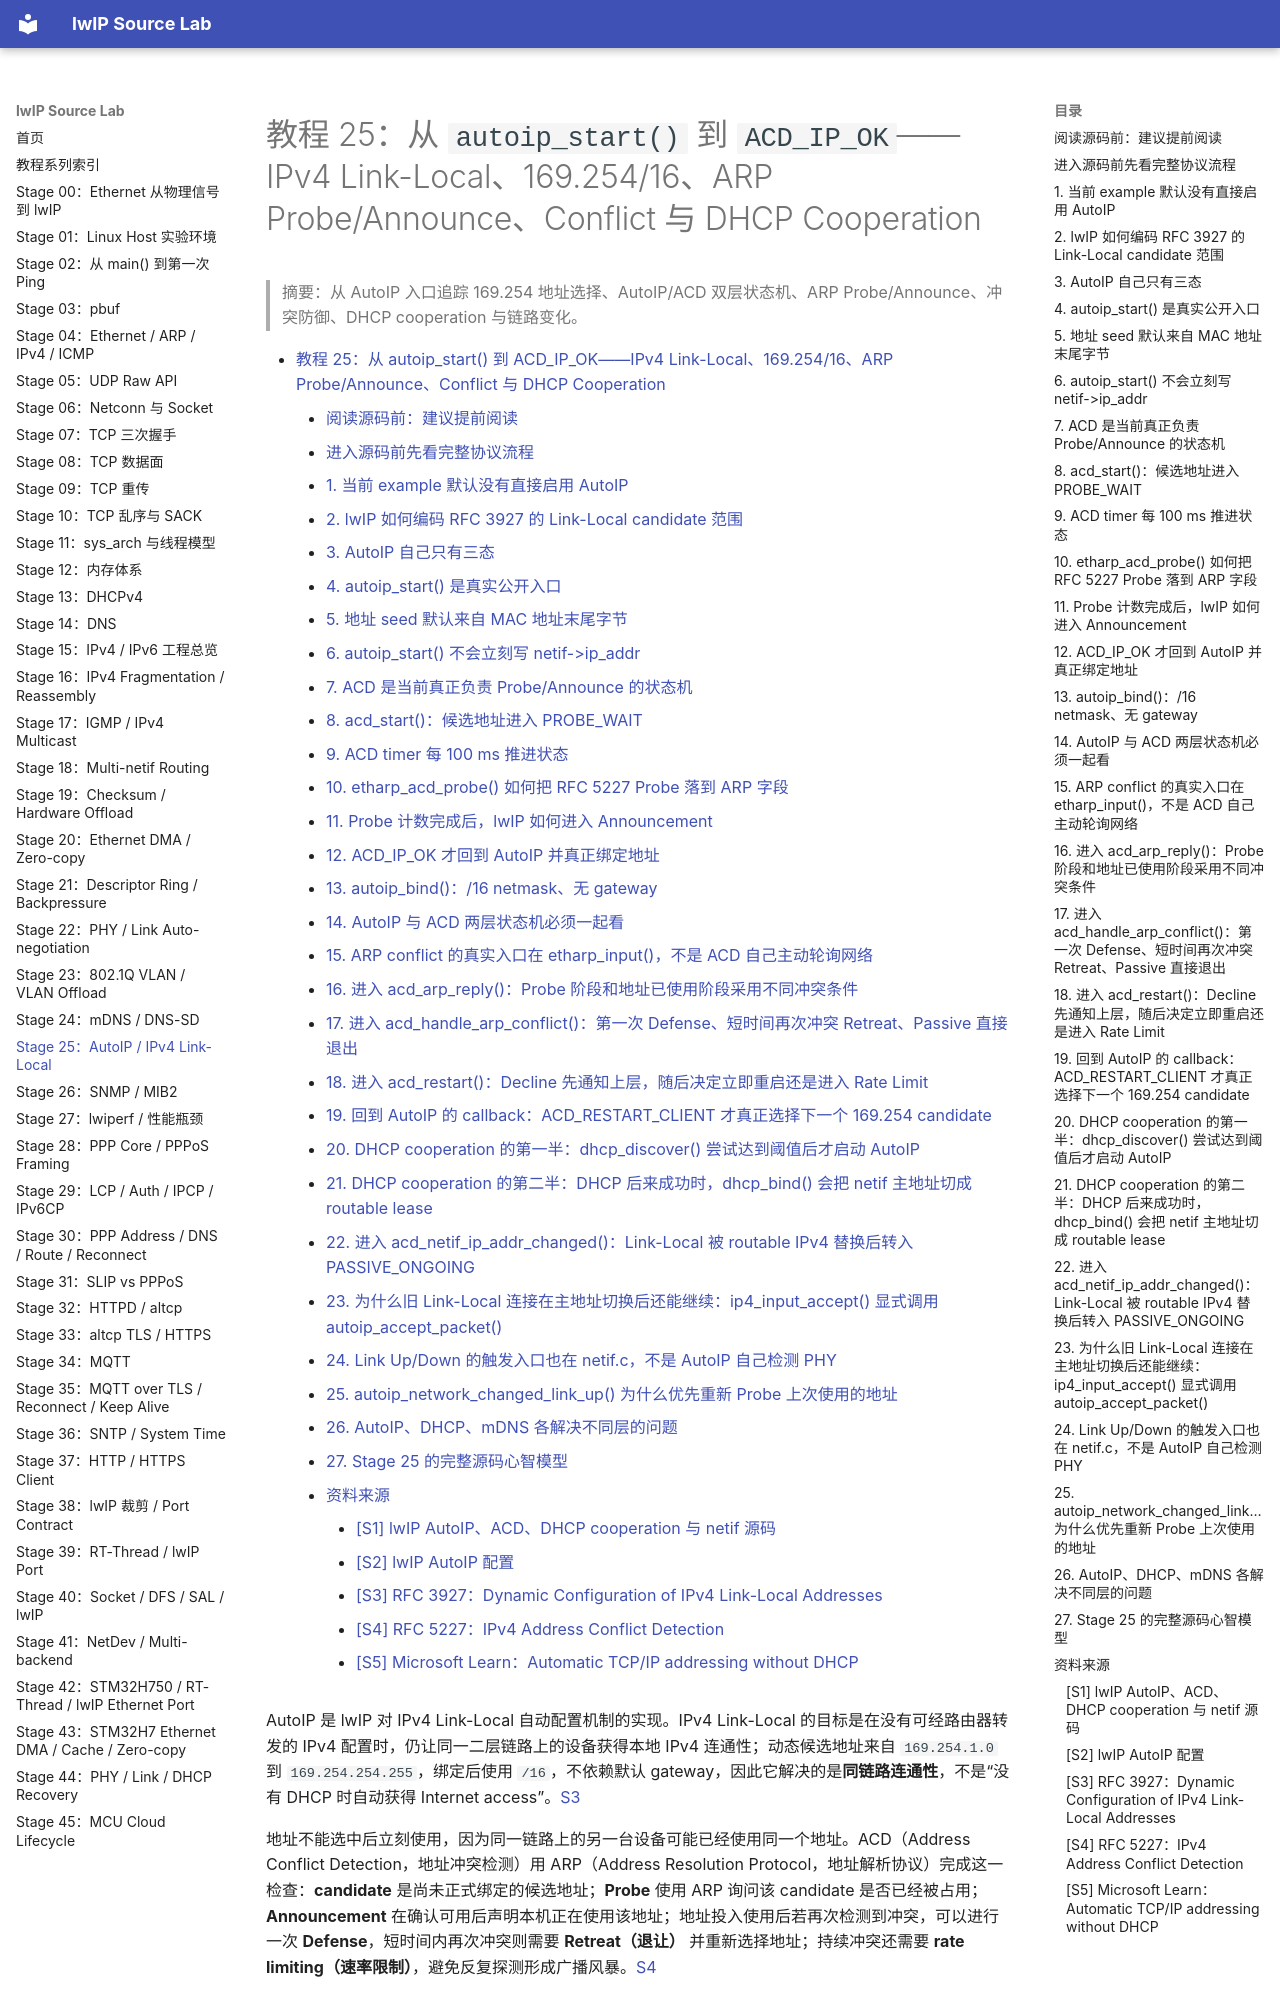

repository: wdfk-prog/lwIP-Source-Lab · page: 25-autoip-ipv4-link-local/index.html · generator: mkdocs

<meta name="referrer" content="no-referrer" />

# 教程 25：从 `autoip_start()` 到 `ACD_IP_OK`——IPv4 Link-Local、169.254/16、ARP Probe/Announce、Conflict 与 DHCP Cooperation

> 摘要：从 AutoIP 入口追踪 169.254 地址选择、AutoIP/ACD 双层状态机、ARP Probe/Announce、冲突防御、DHCP cooperation 与链路变化。

[TOC]


AutoIP 是 lwIP 对 IPv4 Link-Local 自动配置机制的实现。IPv4 Link-Local 的目标是在没有可经路由器转发的 IPv4 配置时，仍让同一二层链路上的设备获得本地 IPv4 连通性；动态候选地址来自 `169.254.1.0` 到 `169.254.254.255`，绑定后使用 `/16`，不依赖默认 gateway，因此它解决的是**同链路连通性**，不是“没有 DHCP 时自动获得 Internet access”。[S3](#source-s3)

地址不能选中后立刻使用，因为同一链路上的另一台设备可能已经使用同一个地址。ACD（Address Conflict Detection，地址冲突检测）用 ARP（Address Resolution Protocol，地址解析协议）完成这一检查：**candidate** 是尚未正式绑定的候选地址；**Probe** 使用 ARP 询问该 candidate 是否已经被占用；**Announcement** 在确认可用后声明本机正在使用该地址；地址投入使用后若再次检测到冲突，可以进行一次 **Defense**，短时间内再次冲突则需要 **Retreat（退让）** 并重新选择地址；持续冲突还需要 **rate limiting（速率限制）**，避免反复探测形成广播风暴。[S4](#source-s4)

AutoIP 与 DHCPv4（Dynamic Host Configuration Protocol for IPv4，IPv4 动态主机配置协议）不是互斥机制。配置了 `LWIP_DHCP_AUTOIP_COOP` 时，DHCP 在多次 Discover 未成功后可以启动 AutoIP；如果 DHCP 随后获得可路由 lease（租约），主 IPv4 地址可以切回 DHCP，同时 ACD/AutoIP 仍参与旧 Link-Local 地址的冲突处理与接收边界。[S1](#source-s1) Stage 13 已经讲 DHCPv4，Stage 22 已经讲 link state；Stage 25 只追踪这两条线怎样通过 `autoip.c`、`acd.c`、ARP input 与 `netif` callback 汇合。

## 阅读源码前：建议提前阅读

这些资料用于规范核对与进一步阅读，正文即使脱离外链也会完整解释当前主线：

1. [RFC 3927：Dynamic Configuration of IPv4 Link-Local Addresses](https://www.rfc-editor.org/rfc/rfc3927.html) —— 重点核对候选地址范围、link-local scope、与 DHCP 的协作原则。[S3](#source-s3)
2. [RFC 5227：IPv4 Address Conflict Detection](https://www.rfc-editor.org/rfc/rfc5227.html) —— 重点核对 Probe、Announcement、Conflict、Defense 与 rate limiting。[S4](#source-s4)
3. [Microsoft Learn：How to use automatic TCP/IP addressing without a DHCP server](https://learn.microsoft.com/windows-server/troubleshoot/how-to-use-automatic-tcpip-addressing-without-a-dh) —— 用工程视角观察 DHCP 不可用时 `169.254/16` 的典型表现和同链路边界。[S5](#source-s5)
